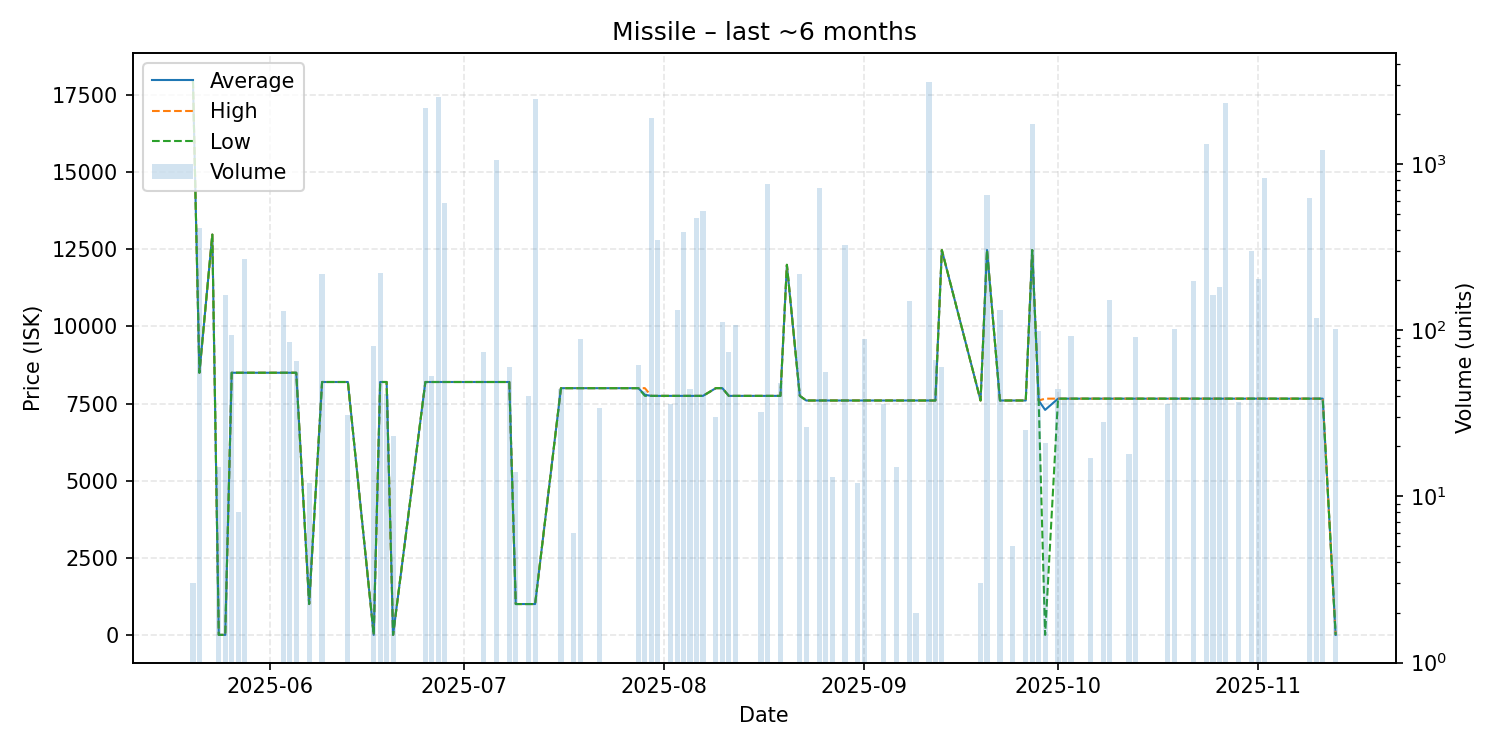

Data behind this chart, as committed beside it:
date, average, highest, lowest, order_count, volume
2025-05-20, 17970, 17970, 17970, 1, 3
2025-05-21, 8500, 8500, 8500, 4, 414
2025-05-23, 12980, 12980, 12980, 1, 1
2025-05-24, 0.01, 0.01, 0.01, 1, 15
2025-05-25, 0.01, 0.01, 0.01, 1, 163
2025-05-26, 8500, 8500, 8500, 1, 94
2025-05-27, 8500, 8500, 8500, 1, 8
2025-05-28, 8500, 8500, 8500, 1, 266
2025-06-03, 8500, 8500, 8500, 1, 130
2025-06-04, 8500, 8500, 8500, 1, 85
2025-06-05, 8500, 8500, 8500, 1, 65
2025-06-07, 1000, 1000, 1000, 1, 12
2025-06-09, 8200, 8200, 8200, 3, 218
2025-06-13, 8200, 8200, 8200, 1, 31
2025-06-17, 0.01, 0.01, 0.01, 1, 80
2025-06-18, 8200, 8200, 8200, 1, 220
2025-06-19, 8200, 8200, 8200, 2, 41
2025-06-20, 0.01, 0.01, 0.01, 1, 23
2025-06-25, 8200, 8200, 8200, 1, 2177
2025-06-26, 8200, 8200, 8200, 3, 53
2025-06-27, 8200, 8200, 8200, 1, 2519
2025-06-28, 8200, 8200, 8200, 1, 580
2025-07-04, 8200, 8200, 8200, 2, 74
2025-07-06, 8200, 8200, 8200, 1, 1052
2025-07-08, 8200, 8200, 8200, 1, 60
2025-07-09, 1000, 1000, 1000, 1, 14
2025-07-11, 1000, 1000, 1000, 2, 40
2025-07-12, 1000, 1000, 1000, 3, 2444
2025-07-16, 8000, 8000, 8000, 1, 44
2025-07-18, 8000, 8000, 8000, 1, 6
2025-07-19, 8000, 8000, 8000, 1, 89
2025-07-22, 8000, 8000, 8000, 1, 34
2025-07-28, 8000, 8000, 8000, 1, 62
2025-07-29, 7785, 8000, 7750, 2, 43
2025-07-30, 7750, 7750, 7750, 1, 1876
2025-07-31, 7750, 7750, 7750, 1, 349
2025-08-02, 7750, 7750, 7750, 1, 36
2025-08-03, 7750, 7750, 7750, 3, 132
2025-08-04, 7750, 7750, 7750, 1, 388
2025-08-05, 7750, 7750, 7750, 1, 44
2025-08-06, 7750, 7750, 7750, 1, 474
2025-08-07, 7750, 7750, 7750, 1, 520
2025-08-09, 8001, 8001, 8001, 1, 30
2025-08-10, 8001, 8001, 8001, 3, 112
2025-08-11, 7750, 7750, 7750, 1, 74
2025-08-12, 7750, 7750, 7750, 1, 108
2025-08-16, 7750, 7750, 7750, 1, 32
2025-08-17, 7750, 7750, 7750, 1, 757
2025-08-19, 7750, 7750, 7750, 1, 48
2025-08-20, 12000, 12000, 12000, 1, 1
2025-08-22, 7750, 7750, 7750, 1, 216
2025-08-23, 7600, 7600, 7600, 2, 26
2025-08-25, 7600, 7600, 7600, 3, 713
2025-08-26, 7600, 7600, 7600, 1, 56
2025-08-27, 7600, 7600, 7600, 1, 13
2025-08-29, 7600, 7600, 7600, 5, 325
2025-08-31, 7600, 7600, 7600, 1, 12
2025-09-01, 7600, 7600, 7600, 3, 88
2025-09-04, 7600, 7600, 7600, 1, 36
2025-09-06, 7600, 7600, 7600, 1, 15
... 36 more rows
